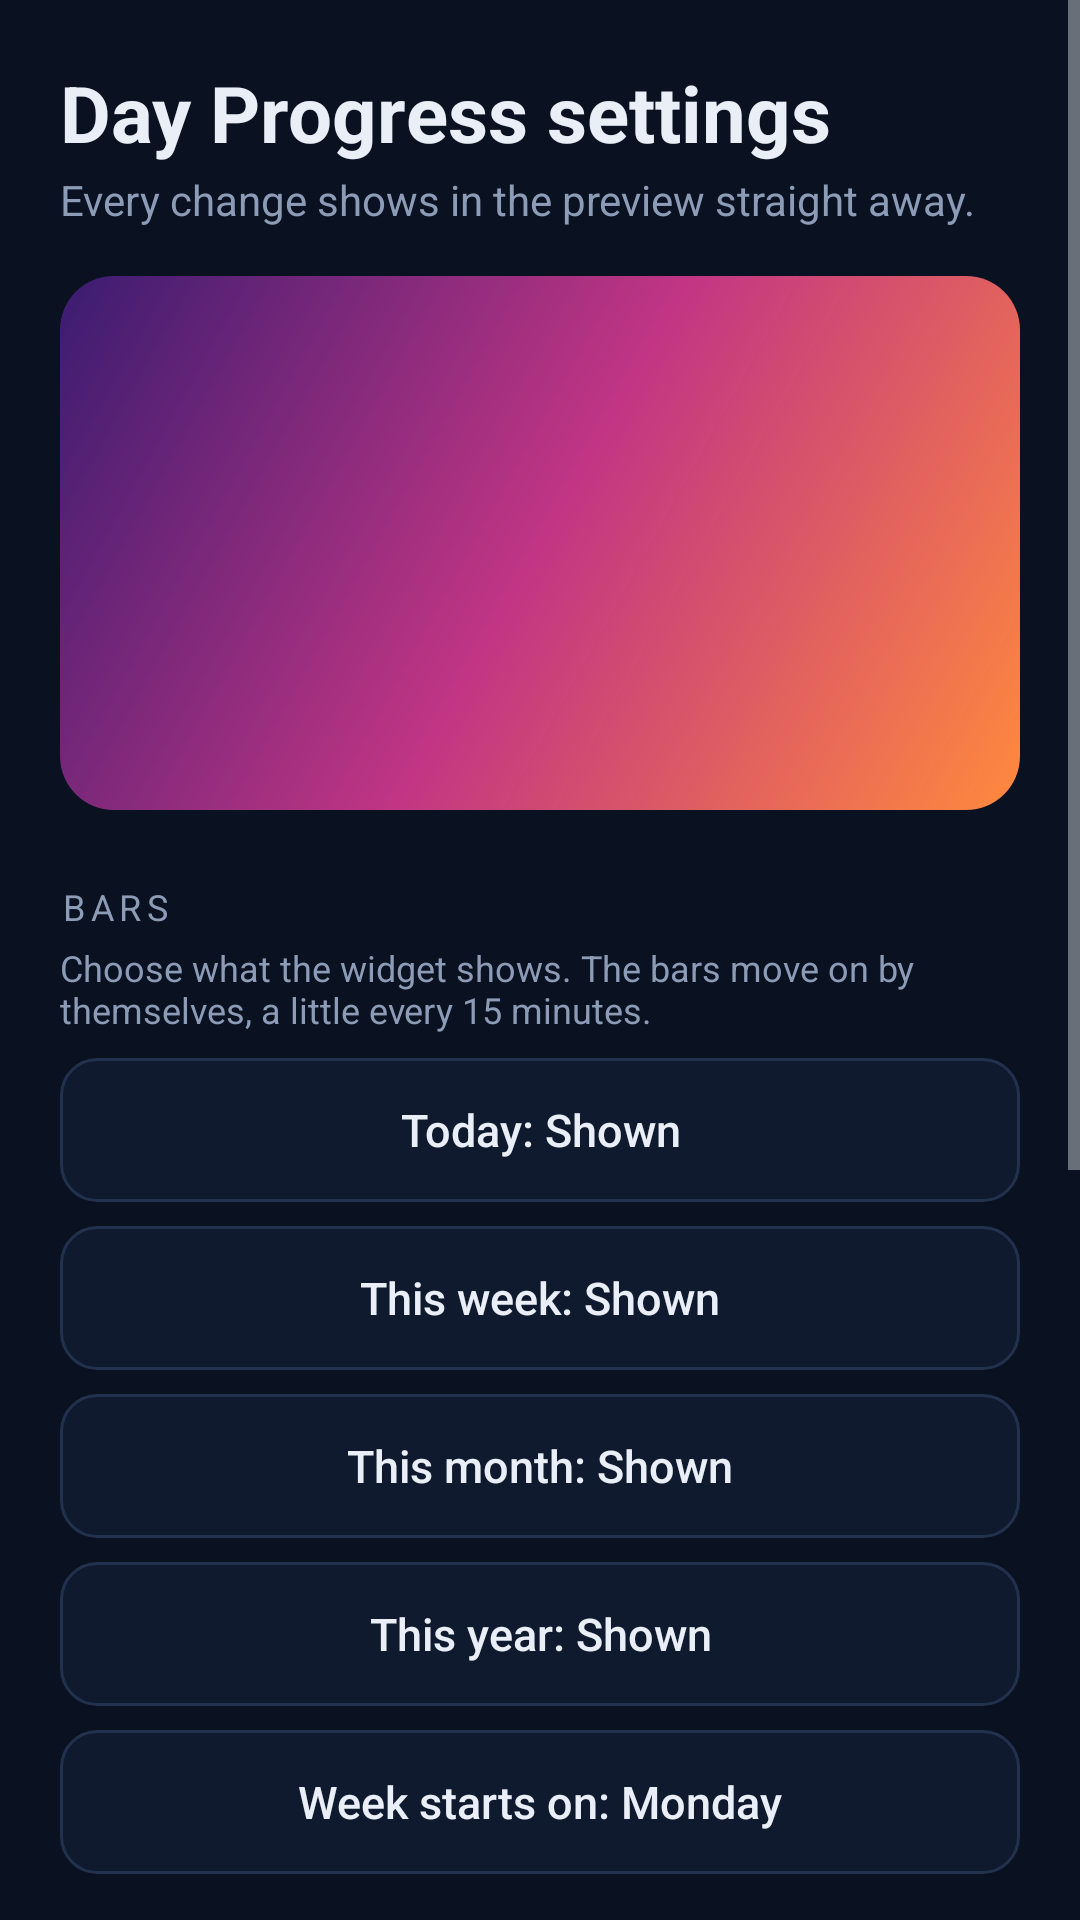

Layout XML and referenced resources for this Android screen:
<!-- AndroidManifest.xml: application theme AppTheme -->
<!-- res/layout/activity_config_progress.xml -->
<?xml version="1.0" encoding="utf-8"?>
<ScrollView xmlns:android="http://schemas.android.com/apk/res/android"
    android:layout_width="match_parent"
    android:layout_height="match_parent"
    android:background="@color/bg"
    android:fillViewport="true">

    <LinearLayout
        android:layout_width="match_parent"
        android:layout_height="wrap_content"
        android:orientation="vertical"
        android:padding="20dp">

        <TextView
            android:layout_width="match_parent"
            android:layout_height="wrap_content"
            android:text="Day Progress settings"
            android:textColor="@color/fg"
            android:textSize="26sp"
            android:textStyle="bold" />

        <TextView
            android:layout_width="match_parent"
            android:layout_height="wrap_content"
            android:layout_marginTop="2dp"
            android:text="Every change shows in the preview straight away."
            android:textColor="@color/muted"
            android:textSize="14sp" />

        <FrameLayout
            android:layout_width="match_parent"
            android:layout_height="wrap_content"
            android:layout_marginTop="16dp"
            android:background="@drawable/preview_backdrop"
            android:padding="14dp">

            <FrameLayout
                android:id="@+id/preview_host"
                android:layout_width="match_parent"
                android:layout_height="150dp" />
        </FrameLayout>

        <TextView
            android:layout_width="wrap_content"
            android:layout_height="wrap_content"
            android:layout_marginTop="24dp"
            android:letterSpacing="0.16"
            android:text="Bars"
            android:textAllCaps="true"
            android:textColor="@color/muted"
            android:textSize="12sp" />

        <TextView
            android:layout_width="match_parent"
            android:layout_height="wrap_content"
            android:layout_marginTop="4dp"
            android:text="Choose what the widget shows. The bars move on by themselves, a little every 15 minutes."
            android:textColor="@color/muted"
            android:textSize="12sp" />

        <Button
            android:id="@+id/btn_show_day"
            android:layout_width="match_parent"
            android:layout_height="48dp"
            android:layout_marginTop="8dp"
            android:background="@drawable/bg_button_outline"
            android:stateListAnimator="@null"
            android:text="Today: Shown"
            android:textAllCaps="false"
            android:textColor="@color/fg"
            android:textSize="15sp" />

        <Button
            android:id="@+id/btn_show_week"
            android:layout_width="match_parent"
            android:layout_height="48dp"
            android:layout_marginTop="8dp"
            android:background="@drawable/bg_button_outline"
            android:stateListAnimator="@null"
            android:text="This week: Shown"
            android:textAllCaps="false"
            android:textColor="@color/fg"
            android:textSize="15sp" />

        <Button
            android:id="@+id/btn_show_month"
            android:layout_width="match_parent"
            android:layout_height="48dp"
            android:layout_marginTop="8dp"
            android:background="@drawable/bg_button_outline"
            android:stateListAnimator="@null"
            android:text="This month: Shown"
            android:textAllCaps="false"
            android:textColor="@color/fg"
            android:textSize="15sp" />

        <Button
            android:id="@+id/btn_show_year"
            android:layout_width="match_parent"
            android:layout_height="48dp"
            android:layout_marginTop="8dp"
            android:background="@drawable/bg_button_outline"
            android:stateListAnimator="@null"
            android:text="This year: Shown"
            android:textAllCaps="false"
            android:textColor="@color/fg"
            android:textSize="15sp" />

        <Button
            android:id="@+id/btn_week_start"
            android:layout_width="match_parent"
            android:layout_height="48dp"
            android:layout_marginTop="8dp"
            android:background="@drawable/bg_button_outline"
            android:stateListAnimator="@null"
            android:text="Week starts on: Monday"
            android:textAllCaps="false"
            android:textColor="@color/fg"
            android:textSize="15sp" />

        <include
            layout="@layout/view_look"
            android:layout_width="match_parent"
            android:layout_height="wrap_content" />

        <Button
            android:id="@+id/btn_save"
            android:layout_width="match_parent"
            android:layout_height="52dp"
            android:layout_marginTop="28dp"
            android:background="@drawable/bg_button_primary"
            android:stateListAnimator="@null"
            android:text="Save widget"
            android:textAllCaps="false"
            android:textColor="@color/on_accent"
            android:textSize="16sp"
            android:textStyle="bold" />
    </LinearLayout>
</ScrollView>
<!-- res/layout/view_look.xml (included above) -->
<?xml version="1.0" encoding="utf-8"?>
<LinearLayout xmlns:android="http://schemas.android.com/apk/res/android"
    android:layout_width="match_parent"
    android:layout_height="wrap_content"
    android:orientation="vertical">

    <TextView
        android:layout_width="wrap_content"
        android:layout_height="wrap_content"
        android:layout_marginTop="24dp"
        android:letterSpacing="0.16"
        android:text="Color theme"
        android:textAllCaps="true"
        android:textColor="@color/muted"
        android:textSize="12sp" />

    <HorizontalScrollView
        android:layout_width="match_parent"
        android:layout_height="wrap_content"
        android:layout_marginTop="8dp"
        android:scrollbars="none">

        <LinearLayout
            android:id="@+id/presets_row"
            android:layout_width="wrap_content"
            android:layout_height="wrap_content"
            android:orientation="horizontal" />
    </HorizontalScrollView>

    <Button
        android:id="@+id/btn_c_bg"
        android:layout_width="match_parent"
        android:layout_height="48dp"
        android:layout_marginTop="10dp"
        android:background="@drawable/bg_button_outline"
        android:gravity="start|center_vertical"
        android:paddingHorizontal="16dp"
        android:stateListAnimator="@null"
        android:text="Background color"
        android:textAllCaps="false"
        android:textColor="@color/fg"
        android:textSize="15sp" />

    <Button
        android:id="@+id/btn_c_fg"
        android:layout_width="match_parent"
        android:layout_height="48dp"
        android:layout_marginTop="8dp"
        android:background="@drawable/bg_button_outline"
        android:gravity="start|center_vertical"
        android:paddingHorizontal="16dp"
        android:stateListAnimator="@null"
        android:text="Text color"
        android:textAllCaps="false"
        android:textColor="@color/fg"
        android:textSize="15sp" />

    <Button
        android:id="@+id/btn_c_accent"
        android:layout_width="match_parent"
        android:layout_height="48dp"
        android:layout_marginTop="8dp"
        android:background="@drawable/bg_button_outline"
        android:gravity="start|center_vertical"
        android:paddingHorizontal="16dp"
        android:stateListAnimator="@null"
        android:text="Accent color"
        android:textAllCaps="false"
        android:textColor="@color/fg"
        android:textSize="15sp" />

    <TextView
        android:layout_width="wrap_content"
        android:layout_height="wrap_content"
        android:layout_marginTop="24dp"
        android:letterSpacing="0.16"
        android:text="Transparency"
        android:textAllCaps="true"
        android:textColor="@color/muted"
        android:textSize="12sp" />

    <TextView
        android:id="@+id/tv_opacity"
        android:layout_width="match_parent"
        android:layout_height="wrap_content"
        android:layout_marginTop="8dp"
        android:text="Background opacity: 100%"
        android:textColor="@color/fg"
        android:textSize="15sp" />

    <SeekBar
        android:id="@+id/sb_opacity"
        android:layout_width="match_parent"
        android:layout_height="wrap_content"
        android:layout_marginTop="4dp"
        android:max="100"
        android:progress="100" />

    <TextView
        android:layout_width="match_parent"
        android:layout_height="wrap_content"
        android:text="At 0% only the text shows, floating over your wallpaper."
        android:textColor="@color/muted"
        android:textSize="12sp" />
</LinearLayout>
<!-- resources referenced by this layout -->
<resources>
  <color name="bg">#0A1120</color>
  <color name="fg">#E9EEF7</color>
  <color name="muted">#8C9BB6</color>
  <color name="on_accent">#1B0B03</color>
  <!-- drawable bg_button_outline (drawable) -->
  <?xml version="1.0" encoding="utf-8"?>
  <ripple xmlns:android="http://schemas.android.com/apk/res/android"
      android:color="#33FFFFFF">
      <item>
          <shape android:shape="rectangle">
              <solid android:color="@color/surface" />
              <stroke
                  android:width="1dp"
                  android:color="@color/line" />
              <corners android:radius="12dp" />
          </shape>
      </item>
  </ripple>
  <!-- drawable preview_backdrop (drawable) -->
  <?xml version="1.0" encoding="utf-8"?>
  <shape xmlns:android="http://schemas.android.com/apk/res/android"
      android:shape="rectangle">
      <gradient
          android:angle="135"
          android:centerColor="#C13584"
          android:endColor="#3A1C71"
          android:startColor="#FF8A3D" />
      <corners android:radius="18dp" />
  </shape>
  <style name="AppTheme" parent="android:Theme.DeviceDefault.NoActionBar">
          <item name="android:windowBackground">@color/bg</item>
          <item name="android:statusBarColor">@color/bg</item>
          <item name="android:navigationBarColor">@color/bg</item>
          <item name="android:colorAccent">@color/accent</item>
      </style>
  <color name="surface">#101A2E</color>
  <color name="line">#22314D</color>
  <color name="accent">#FF6A2B</color>
</resources>
